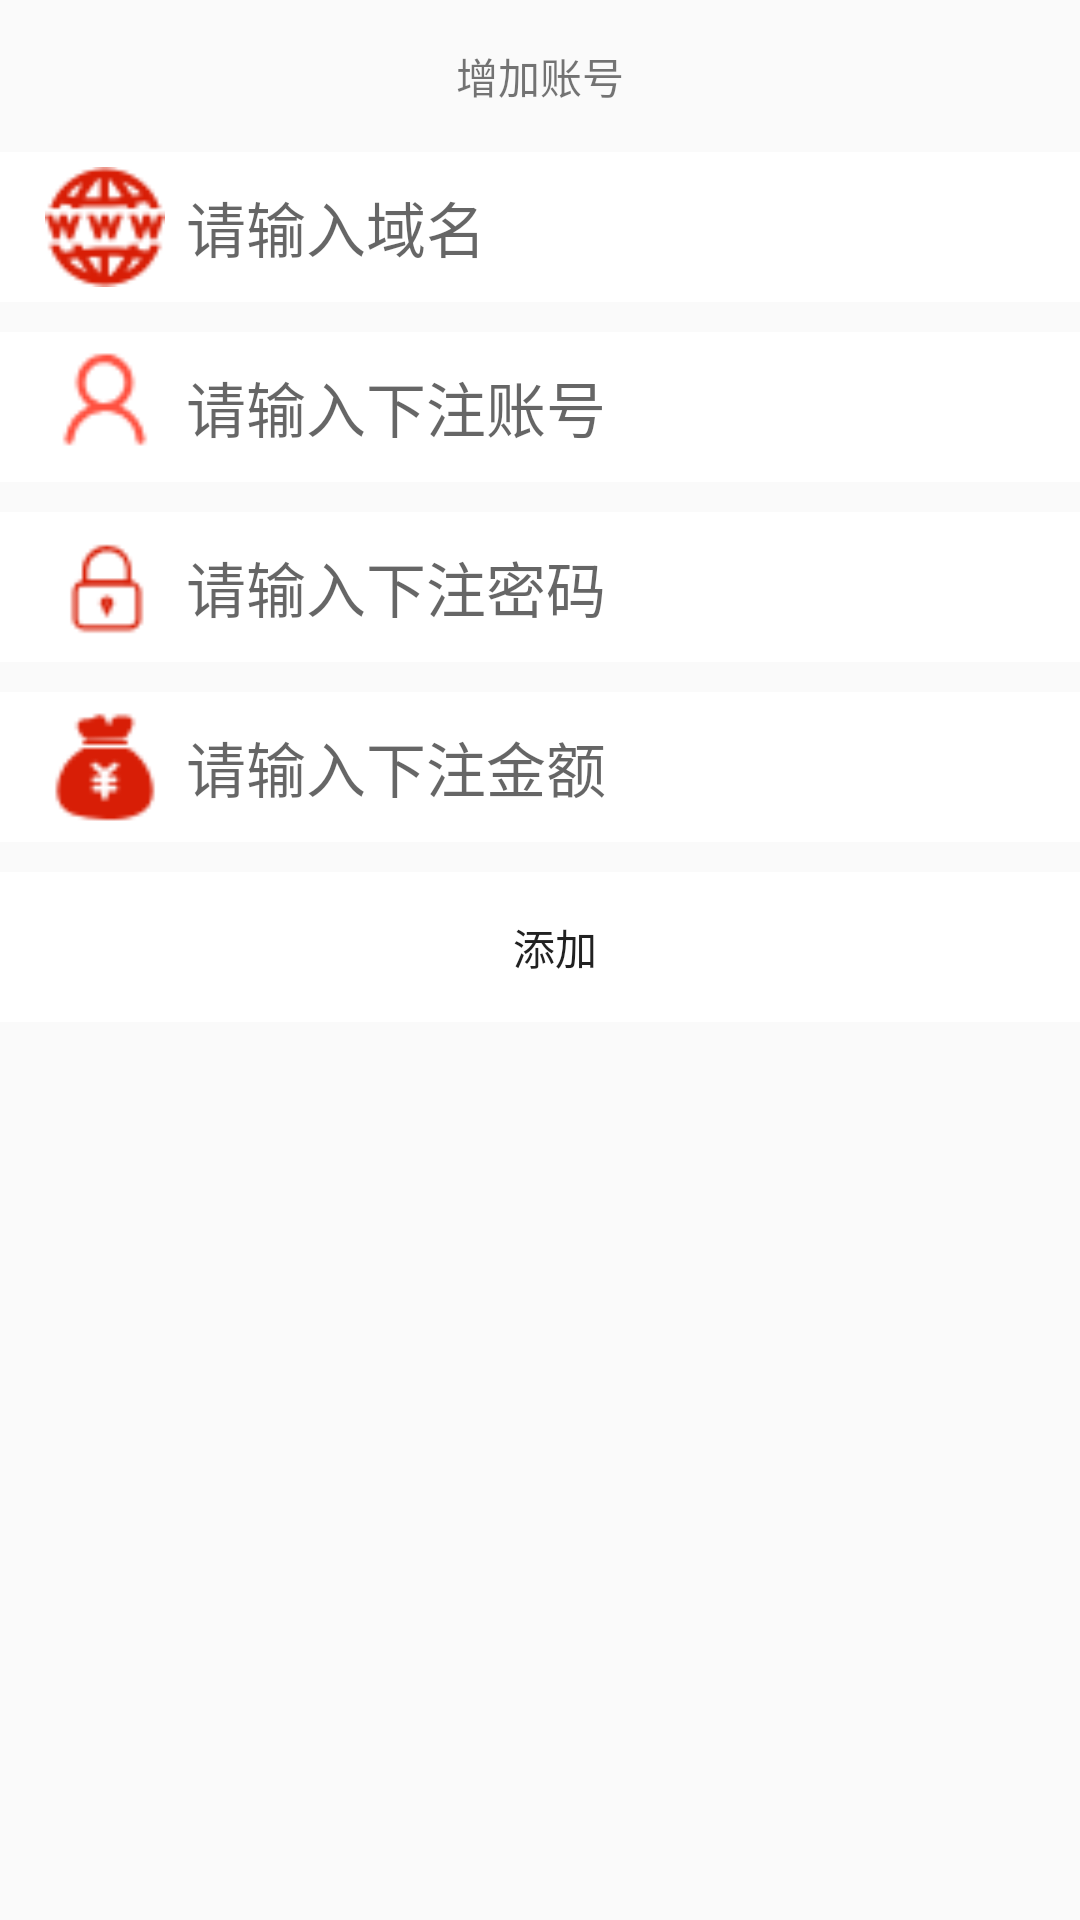

The Android layout XML behind this screen, and the referenced resources:
<!-- AndroidManifest.xml: application theme AppTheme -->
<!-- res/layout/addbetaccount.xml -->
<?xml version="1.0" encoding="utf-8"?>
<ScrollView xmlns:android="http://schemas.android.com/apk/res/android"

    android:layout_width="match_parent"
    android:layout_height="match_parent"
    android:scrollbars="none"
    android:overScrollMode="never">
    <LinearLayout
        android:layout_width="match_parent"
        android:layout_height="match_parent"
        android:orientation="vertical"
        >

        <TextView
            android:layout_width="match_parent"
            android:layout_height="match_parent"
            android:text="增加账号"
            android:textAlignment="center"
            android:layout_marginTop="15dp"
            android:layout_marginBottom="5dp"/>

        <LinearLayout
            android:layout_width="match_parent"
            android:layout_height="50dp"
            android:orientation="vertical"
            android:weightSum="2"
            android:layout_marginTop="10dp"
            android:background="#fff"
            >
            <LinearLayout
                android:id="@+id/blackOutLayoutName5"
                android:layout_width="match_parent"
                android:layout_height="50dp"

                android:orientation="horizontal"
                android:gravity="left|center_horizontal"
                android:paddingTop="0dp"
                android:paddingBottom="0dp"
                android:paddingLeft="10dp">

                <ImageView
                    android:layout_width="50dp"
                    android:layout_height="50dp"
                    android:padding="5dp"
                    android:src="@drawable/domain_demo"
                    />

                <EditText
                    android:id="@+id/domain"
                    android:layout_width="match_parent"
                    android:layout_height="50dp"
                    android:background="@null"
                    android:hint="请输入域名"
                    android:paddingLeft="2dp"
                    android:textSize="20sp" />
            </LinearLayout>
        </LinearLayout>

        <LinearLayout
            android:layout_width="match_parent"
            android:layout_height="50dp"
            android:orientation="vertical"
            android:weightSum="2"
            android:layout_marginTop="10dp"
            android:background="#fff"
            >

            <LinearLayout
                android:id="@+id/blackOutLayoutName1"
                android:layout_width="match_parent"
                android:layout_height="50dp"

                android:orientation="horizontal"
                android:gravity="left|center_horizontal"
                android:paddingTop="0dp"
                android:paddingBottom="0dp"
                android:paddingLeft="10dp">

                <ImageView
                    android:layout_width="50dp"
                    android:layout_height="50dp"
                    android:padding="5dp"
                    android:src="@drawable/account_demo"
                    />
                <EditText
                    android:id="@+id/betaccount"
                    android:layout_width="match_parent"
                    android:layout_height="50dp"
                    android:paddingLeft="2dp"
                    android:hint="请输入下注账号"
                    android:textSize="20sp"
                    android:background="@null"
                    />

            </LinearLayout>
        </LinearLayout>

        <LinearLayout
            android:layout_width="match_parent"
            android:layout_height="50dp"
            android:orientation="vertical"
            android:weightSum="2"
            android:layout_marginTop="10dp"
            android:background="#fff"
            >
            <LinearLayout
                android:id="@+id/blackOutLayoutName4"
                android:layout_width="match_parent"
                android:layout_height="50dp"

                android:orientation="horizontal"
                android:gravity="left|center_horizontal"
                android:paddingTop="0dp"
                android:paddingBottom="0dp"
                android:paddingLeft="10dp">

                <ImageView
                    android:layout_width="50dp"
                    android:layout_height="50dp"
                    android:padding="5dp"
                    android:src="@drawable/password_demo"
                    />
                <EditText
                    android:id="@+id/betpassword"
                    android:layout_width="match_parent"
                    android:layout_height="50dp"
                    android:paddingLeft="2dp"
                    android:hint="请输入下注密码"
                    android:textSize="20sp"
                    android:background="@null"
                    />
            </LinearLayout>
        </LinearLayout>

        <LinearLayout
            android:layout_width="match_parent"
            android:layout_height="50dp"
            android:orientation="vertical"
            android:weightSum="2"
            android:layout_marginTop="10dp"
            android:background="#fff"
            >
            <LinearLayout
                android:id="@+id/blackOutLayoutName2"
                android:layout_width="match_parent"
                android:layout_height="50dp"

                android:orientation="horizontal"
                android:gravity="left|center_horizontal"
                android:paddingTop="0dp"
                android:paddingBottom="0dp"
                android:paddingLeft="10dp">

                <ImageView
                    android:layout_width="50dp"
                    android:layout_height="50dp"
                    android:padding="5dp"
                    android:src="@drawable/bet_money"
                    />
                <EditText
                    android:id="@+id/betamount"
                    android:layout_width="match_parent"
                    android:layout_height="50dp"
                    android:paddingLeft="2dp"
                    android:hint="请输入下注金额"
                    android:textSize="20sp"
                    android:background="@null"
                    />
            </LinearLayout>
        </LinearLayout>
        <LinearLayout
            android:layout_width="match_parent"
            android:layout_height="50dp"
            android:orientation="vertical"
            android:weightSum="2"
            android:layout_marginTop="10dp"
            android:background="#fff"
            >
            <LinearLayout
                android:id="@+id/blackOutLayoutName3"
                android:layout_width="match_parent"
                android:layout_height="50dp"

                android:orientation="horizontal"
                android:gravity="left|center_horizontal"
                android:paddingTop="0dp"
                android:paddingBottom="0dp"
                android:paddingLeft="10dp">

                <Button
                    android:layout_width="0dip"
                    android:layout_height="match_parent"
                    android:layout_margin="5dip"
                    android:layout_weight="1"
                    android:background="@drawable/btn_nor_down"
                    android:gravity="center"
                    android:id="@+id/addaccount"
                    android:text="添加"
                    />

            </LinearLayout>
        </LinearLayout>


    </LinearLayout>
</ScrollView>
<!-- resources referenced by this layout -->
<resources>
  <!-- drawable account_demo: png bitmap (drawable-v24, 892 bytes) -->
  <!-- drawable bet_money: png bitmap (drawable-v24, 1029 bytes) -->
  <!-- drawable domain_demo: png bitmap (drawable-v24, 1951 bytes) -->
  <!-- drawable password_demo: png bitmap (drawable-v24, 760 bytes) -->
  <style name="AppTheme" parent="Theme.AppCompat.Light.NoActionBar">
          
          <item name="colorPrimary">@color/colorPrimary</item>
          <item name="colorPrimaryDark">@color/colorPrimaryDark</item>
          <item name="colorAccent">@color/colorAccent</item>
      </style>
  <color name="colorPrimary">#F44336</color>
  <color name="colorPrimaryDark">#D32F2F</color>
  <color name="colorAccent">#536DFE</color>
</resources>
